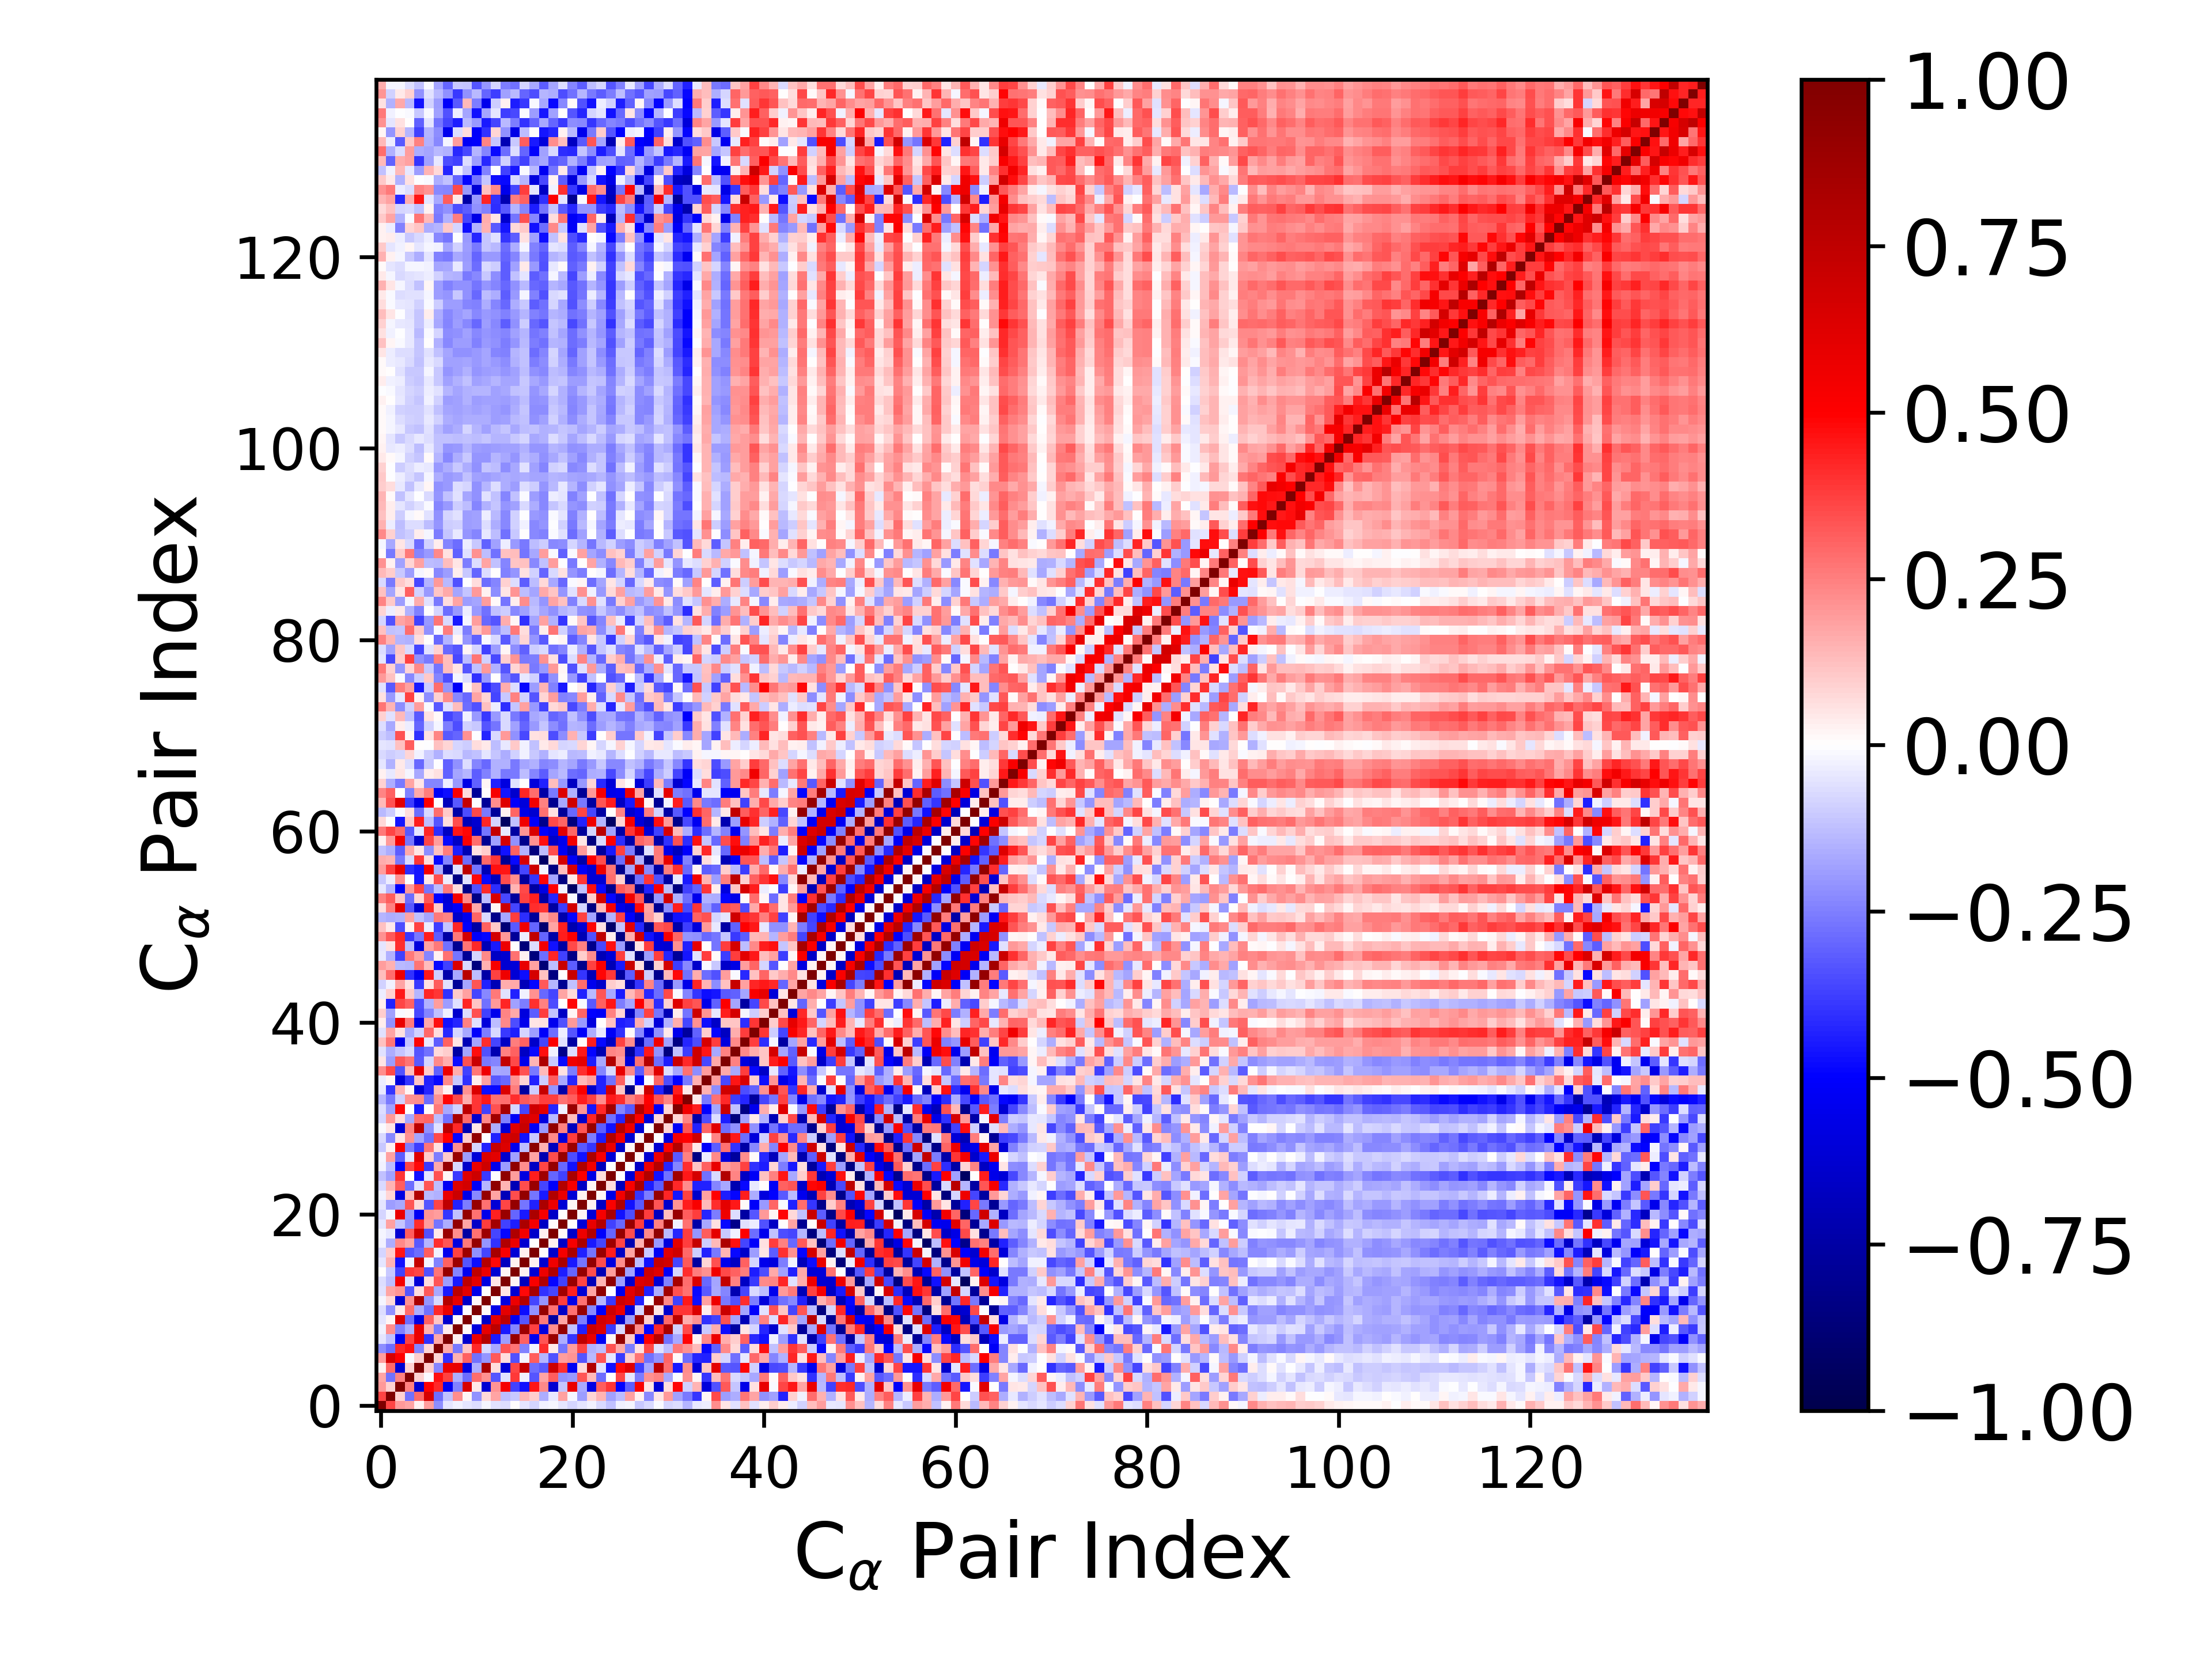

The table this chart was drawn from, first rows:
1.000000000000000000e+00, 3.601627477699064772e-01, 2.006149576569956072e-01, 1.730849815597221009e-01, 2.729442876892313949e-02, 1.940585172730988905e-01, -2.193897991357529609e-01, -5.167550276518632912e-02, -2.586779169020222979e-02, -5.324250116952006229e-02, -6.917874462268910896e-02, -2.274389863063912276e-02, -5.488452946417587269e-02, -6.801543367179727073e-02, 2.383772527800821859e-03, -5.176648862133385182e-02, -8.100715754297337090e-02, -3.102630058639135185e-02, -1.766607510909531248e-02, -5.432229095757333537e-02, -7.874665462302493646e-02, -4.976221620692555109e-02, -2.485038185275852823e-02, -7.205944271810953150e-02
3.601627477699064772e-01, 1.000000000000000000e+00, 9.362018359052229344e-02, -2.773859165404346516e-01, 2.953965489580843706e-01, 6.519200729779145442e-01, -2.881896019623226279e-01, -1.195898654802568378e-01, 2.197378866623015681e-01, 1.963437995673263103e-02, -2.177277731319491039e-01, 7.422097120061642295e-02, 1.794768065751110309e-01, -1.282211000604883966e-01, -1.078845898772117090e-01, 1.433314751262681763e-01, 9.972445501004623125e-02, -1.627007351842319760e-01, -4.420681664204176298e-02, 1.842952672267277325e-01, -1.858785906068578103e-02, -1.913042276327872881e-01, 8.437775460232795066e-02, 1.468947712212894663e-01
2.006149576569956072e-01, 9.362018359052229344e-02, 1.000000000000000000e+00, 2.494164864821605543e-01, -6.242519825578106696e-01, 4.979633961106301743e-01, 4.216411248329748895e-01, -5.317987558285397487e-01, -2.433711415865661976e-01, 6.473045298125685854e-01, 4.162281245869128843e-02, -6.206345449153218841e-01, 2.097523916025319790e-01, 5.342012860342408853e-01, -3.684763571588050568e-01, -4.664615271058756285e-01, 4.578906486691215472e-01, 2.304593500042722565e-01, -6.193613431740934150e-01, -1.121643995485877010e-01, 5.721756701265474643e-01, -1.640736773095532453e-01, -5.741913884446570027e-01, 3.165358620794734845e-01
1.730849815597221009e-01, -2.773859165404346516e-01, 2.494164864821605543e-01, 1.000000000000000000e+00, 8.643338667910006878e-02, -8.653291962519373687e-03, 4.658770692178733630e-01, 3.701816379747400187e-01, -1.565506227842425602e-01, -2.825554120009168835e-01, 2.846989129870065027e-01, 2.139653645589835174e-01, -3.291691730506629554e-01, -6.151956958101983952e-02, 3.900365120932827168e-01, -2.669602123544231875e-02, -3.312368560312812793e-01, 1.773451985842010858e-01, 3.160783412512772061e-01, -2.142589674822294177e-01, -2.022955002731784968e-01, 3.300610103991595823e-01, 1.403017590655882274e-01, -2.878517604144953945e-01
2.729442876892313949e-02, 2.953965489580843706e-01, -6.242519825578106696e-01, 8.643338667910006878e-02, 1.000000000000000000e+00, 1.009991588080065422e-01, -2.387784421138476332e-01, 5.686022418880644080e-01, 5.809059924709103484e-01, -5.846055437803693300e-01, -1.612088792375639956e-01, 8.345297571225139821e-01, 6.522891262024040071e-02, -6.064527244782031978e-01, 3.623029309415384258e-01, 7.238756371944368162e-01, -2.874670299746226454e-01, -3.230809890882121449e-01, 6.876010528089182561e-01, 4.077418167803410487e-01, -5.278632743587937659e-01, 7.641871447083882496e-02, 8.006888643068449385e-01, -5.684588979119251095e-02
1.940585172730988905e-01, 6.519200729779145442e-01, 4.979633961106301743e-01, -8.653291962519373687e-03, 1.009991588080065422e-01, 1.000000000000000000e+00, 8.229562628734941876e-02, -4.005941014719311410e-01, 1.547333025323573141e-01, 3.086409995477125690e-01, -2.773504189737467929e-01, -2.093186436409975038e-01, 3.243566486773821755e-01, 6.271590259424153491e-02, -3.378771222697053433e-01, -1.848471197960566137e-02, 3.152699849898387696e-01, -1.465197654882814948e-01, -3.371060854122058803e-01, 1.935939265607155291e-01, 2.048283257493748732e-01, -3.307627009027185871e-01, -1.392281915978511586e-01, 3.339691464225062467e-01
-2.193897991357529609e-01, -2.881896019623226279e-01, 4.216411248329748895e-01, 4.658770692178733630e-01, -2.387784421138476332e-01, 8.229562628734941876e-02, 1.000000000000000000e+00, 1.685124626398418202e-01, -2.618289291917812456e-01, 1.169431077828211596e-01, 4.197728463988114611e-01, -7.113099549368663566e-02, -1.651609535255370298e-01, 3.318827956890783026e-01, 2.717398806122301447e-01, -2.468328058877458653e-01, -3.049816920921706934e-02, 4.071471181089775238e-01, 4.388509288025308624e-02, -2.727908833715153580e-01, 1.903149645603216256e-01, 3.606192909590773543e-01, -1.503802698126805726e-01, -1.265541989371102849e-01
-5.167550276518632912e-02, -1.195898654802568378e-01, -5.317987558285397487e-01, 3.701816379747400187e-01, 5.686022418880644080e-01, -4.005941014719311410e-01, 1.685124626398418202e-01, 1.000000000000000000e+00, 3.596154789329281121e-02, -6.375891972516813944e-01, 5.753822926807332649e-01, 7.844327129106307694e-01, -4.488952822656414599e-01, -1.940015517747317453e-01, 8.991301972398384468e-01, 3.079696445121463677e-01, -5.444894960678152707e-01, 3.296464395036853290e-01, 8.868996623699635373e-01, -1.625707713798276721e-01, -3.971089260483483541e-01, 7.437144061727598565e-01, 5.787031818851079423e-01, -5.289107759545889076e-01
-2.586779169020222979e-02, 2.197378866623015681e-01, -2.433711415865661976e-01, -1.565506227842425602e-01, 5.809059924709103484e-01, 1.547333025323573141e-01, -2.618289291917812456e-01, 3.596154789329281121e-02, 1.000000000000000000e+00, 1.026842855077045834e-02, -5.908481923999528984e-01, 5.860919782940684497e-01, 7.629395243905904289e-01, -4.482330871767504221e-01, -2.372789390043523738e-01, 8.776636730543072584e-01, 3.699403019476186216e-01, -5.883502683872153805e-01, 2.246038135732252861e-01, 9.189031995028053013e-01, -1.175909353977794419e-01, -4.356190434501054365e-01, 6.993983986255646323e-01, 6.303405367642758161e-01
-5.324250116952006229e-02, 1.963437995673263103e-02, 6.473045298125685854e-01, -2.825554120009168835e-01, -5.846055437803693300e-01, 3.086409995477125690e-01, 1.169431077828211596e-01, -6.375891972516813944e-01, 1.026842855077045834e-02, 1.000000000000000000e+00, -2.987920606021497553e-03, -6.496816169437338306e-01, 6.040356349578933637e-01, 7.516191771295642754e-01, -5.373918252167340093e-01, -3.357991350035752776e-01, 8.816411995564192861e-01, 2.603988169570027322e-01, -7.559004461679810216e-01, 1.755587993485859810e-01, 9.082622647097515767e-01, -2.553915515980967332e-01, -5.667362833052792537e-01, 6.652644118187779343e-01
-6.917874462268910896e-02, -2.177277731319491039e-01, 4.162281245869128843e-02, 2.846989129870065027e-01, -1.612088792375639956e-01, -2.773504189737467929e-01, 4.197728463988114611e-01, 5.753822926807332649e-01, -5.908481923999528984e-01, -2.987920606021497553e-03, 1.000000000000000000e+00, 1.175408252797972321e-02, -5.585913030452646089e-01, 6.000327768905080461e-01, 7.442836353222390677e-01, -4.727915833235473708e-01, -2.139827244661390571e-01, 9.127394133021365930e-01, 2.789866865802358986e-01, -6.496845050729631588e-01, 2.778036482157046350e-01, 8.991650398903141550e-01, -2.275942837501927496e-01, -5.154358002304905151e-01
-2.274389863063912276e-02, 7.422097120061642295e-02, -6.206345449153218841e-01, 2.139653645589835174e-01, 8.345297571225139821e-01, -2.093186436409975038e-01, -7.113099549368663566e-02, 7.844327129106307694e-01, 5.860919782940684497e-01, -6.496816169437338306e-01, 1.175408252797972321e-02, 1.000000000000000000e+00, -3.473833112331539859e-04, -5.831794741358741208e-01, 5.643361307022143336e-01, 7.862382393983126105e-01, -3.621253905856049449e-01, -2.066105067771001058e-01, 8.803524764661324609e-01, 3.812595534573404166e-01, -5.596875360869519866e-01, 2.755295898238830921e-01, 9.129569523891525318e-01, -1.425112952519922982e-01
-5.488452946417587269e-02, 1.794768065751110309e-01, 2.097523916025319790e-01, -3.291691730506629554e-01, 6.522891262024040071e-02, 3.243566486773821755e-01, -1.651609535255370298e-01, -4.488952822656414599e-01, 7.629395243905904289e-01, 6.040356349578933637e-01, -5.585913030452646089e-01, -3.473833112331539859e-04, 1.000000000000000000e+00, 5.153477356541575488e-02, -6.242891106421651903e-01, 4.810241343438914075e-01, 8.390014889174873813e-01, -4.014601889208121999e-01, -3.597426830803929221e-01, 8.554163867558595147e-01, 4.337539823682466933e-01, -6.111750091863697998e-01, 1.730319487421147773e-01, 9.351202981031829786e-01
-6.801543367179727073e-02, -1.282211000604883966e-01, 5.342012860342408853e-01, -6.151956958101983952e-02, -6.064527244782031978e-01, 6.271590259424153491e-02, 3.318827956890783026e-01, -1.940015517747317453e-01, -4.482330871767504221e-01, 7.516191771295642754e-01, 6.000327768905080461e-01, -5.831794741358741208e-01, 5.153477356541575488e-02, 1.000000000000000000e+00, 1.730387166283680125e-02, -6.744382893988837280e-01, 5.199429766270938780e-01, 8.027246652580529718e-01, -4.865207388219783824e-01, -3.703097462426585551e-01, 8.914403127562036122e-01, 3.599344803652234082e-01, -6.909397450356172810e-01, 1.415925875227692365e-01
2.383772527800821859e-03, -1.078845898772117090e-01, -3.684763571588050568e-01, 3.900365120932827168e-01, 3.623029309415384258e-01, -3.378771222697053433e-01, 2.717398806122301447e-01, 8.991301972398384468e-01, -2.372789390043523738e-01, -5.373918252167340093e-01, 7.442836353222390677e-01, 5.643361307022143336e-01, -6.242891106421651903e-01, 1.730387166283680125e-02, 1.000000000000000000e+00, 2.432372604711063174e-02, -6.130777654415370259e-01, 5.701057722904933067e-01, 8.099124936961153987e-01, -4.447974436344201976e-01, -2.968896885939597552e-01, 9.120553000217139772e-01, 3.480077074407934012e-01, -6.979035516478191425e-01
-5.176648862133385182e-02, 1.433314751262681763e-01, -4.664615271058756285e-01, -2.669602123544231875e-02, 7.238756371944368162e-01, -1.848471197960566137e-02, -2.468328058877458653e-01, 3.079696445121463677e-01, 8.776636730543072584e-01, -3.357991350035752776e-01, -4.727915833235473708e-01, 7.862382393983126105e-01, 4.810241343438914075e-01, -6.744382893988837280e-01, 2.432372604711063174e-02, 1.000000000000000000e+00, 2.475268898743027829e-02, -6.287740893932776132e-01, 5.472344580456678376e-01, 8.235652300602596121e-01, -4.458929419736209487e-01, -2.705881549168981937e-01, 9.181384183099665641e-01, 3.437884124995472801e-01
-8.100715754297337090e-02, 9.972445501004623125e-02, 4.578906486691215472e-01, -3.312368560312812793e-01, -2.874670299746226454e-01, 3.152699849898387696e-01, -3.049816920921706934e-02, -5.444894960678152707e-01, 3.699403019476186216e-01, 8.816411995564192861e-01, -2.139827244661390571e-01, -3.621253905856049449e-01, 8.390014889174873813e-01, 5.199429766270938780e-01, -6.130777654415370259e-01, 2.475268898743027829e-02, 1.000000000000000000e+00, 5.512894790675957821e-03, -6.453767197599784566e-01, 5.383934659453428750e-01, 8.231997530630082993e-01, -4.303696987520546635e-01, -2.673485287233431373e-01, 8.948037300714878350e-01
-3.102630058639135185e-02, -1.627007351842319760e-01, 2.304593500042722565e-01, 1.773451985842010858e-01, -3.230809890882121449e-01, -1.465197654882814948e-01, 4.071471181089775238e-01, 3.296464395036853290e-01, -5.883502683872153805e-01, 2.603988169570027322e-01, 9.127394133021365930e-01, -2.066105067771001058e-01, -4.014601889208121999e-01, 8.027246652580529718e-01, 5.701057722904933067e-01, -6.287740893932776132e-01, 5.512894790675957821e-03, 1.000000000000000000e+00, 2.734730362244658375e-02, -6.590966011639982636e-01, 5.300111150364148482e-01, 8.206865793329781722e-01, -4.458446580073004983e-01, -3.615425782091892803e-01
-1.766607510909531248e-02, -4.420681664204176298e-02, -6.193613431740934150e-01, 3.160783412512772061e-01, 6.876010528089182561e-01, -3.371060854122058803e-01, 4.388509288025308624e-02, 8.868996623699635373e-01, 2.246038135732252861e-01, -7.559004461679810216e-01, 2.789866865802358986e-01, 8.803524764661324609e-01, -3.597426830803929221e-01, -4.865207388219783824e-01, 8.099124936961153987e-01, 5.472344580456678376e-01, -6.453767197599784566e-01, 2.734730362244658375e-02, 1.000000000000000000e+00, 1.521238197104204590e-02, -6.542546442489809433e-01, 5.631799083723030286e-01, 7.973132152551732910e-01, -5.064081973633968170e-01
-5.432229095757333537e-02, 1.842952672267277325e-01, -1.121643995485877010e-01, -2.142589674822294177e-01, 4.077418167803410487e-01, 1.935939265607155291e-01, -2.727908833715153580e-01, -1.625707713798276721e-01, 9.189031995028053013e-01, 1.755587993485859810e-01, -6.496845050729631588e-01, 3.812595534573404166e-01, 8.554163867558595147e-01, -3.703097462426585551e-01, -4.447974436344201976e-01, 8.235652300602596121e-01, 5.383934659453428750e-01, -6.590966011639982636e-01, 1.521238197104204590e-02, 1.000000000000000000e+00, 5.041183283586829662e-03, -6.131951631892450516e-01, 5.825356833103795262e-01, 7.943371984682826570e-01
-7.874665462302493646e-02, -1.858785906068578103e-02, 5.721756701265474643e-01, -2.022955002731784968e-01, -5.278632743587937659e-01, 2.048283257493748732e-01, 1.903149645603216256e-01, -3.971089260483483541e-01, -1.175909353977794419e-01, 9.082622647097515767e-01, 2.778036482157046350e-01, -5.596875360869519866e-01, 4.337539823682466933e-01, 8.914403127562036122e-01, -2.968896885939597552e-01, -4.458929419736209487e-01, 8.231997530630082993e-01, 5.300111150364148482e-01, -6.542546442489809433e-01, 5.041183283586829662e-03, 1.000000000000000000e+00, 1.692668357312053853e-02, -6.105758211709471084e-01, 5.310686346863199292e-01
-4.976221620692555109e-02, -1.913042276327872881e-01, -1.640736773095532453e-01, 3.300610103991595823e-01, 7.641871447083882496e-02, -3.307627009027185871e-01, 3.606192909590773543e-01, 7.437144061727598565e-01, -4.356190434501054365e-01, -2.553915515980967332e-01, 8.991650398903141550e-01, 2.755295898238830921e-01, -6.111750091863697998e-01, 3.599344803652234082e-01, 9.120553000217139772e-01, -2.705881549168981937e-01, -4.303696987520546635e-01, 8.206865793329781722e-01, 5.631799083723030286e-01, -6.131951631892450516e-01, 1.692668357312053853e-02, 1.000000000000000000e+00, 3.108010453355918370e-02, -6.614188186123215463e-01
-2.485038185275852823e-02, 8.437775460232795066e-02, -5.741913884446570027e-01, 1.403017590655882274e-01, 8.006888643068449385e-01, -1.392281915978511586e-01, -1.503802698126805726e-01, 5.787031818851079423e-01, 6.993983986255646323e-01, -5.667362833052792537e-01, -2.275942837501927496e-01, 9.129569523891525318e-01, 1.730319487421147773e-01, -6.909397450356172810e-01, 3.480077074407934012e-01, 9.181384183099665641e-01, -2.673485287233431373e-01, -4.458446580073004983e-01, 7.973132152551732910e-01, 5.825356833103795262e-01, -6.105758211709471084e-01, 3.108010453355918370e-02, 1.000000000000000000e+00, 2.263566093698899176e-02
-7.205944271810953150e-02, 1.468947712212894663e-01, 3.165358620794734845e-01, -2.878517604144953945e-01, -5.684588979119251095e-02, 3.339691464225062467e-01, -1.265541989371102849e-01, -5.289107759545889076e-01, 6.303405367642758161e-01, 6.652644118187779343e-01, -5.154358002304905151e-01, -1.425112952519922982e-01, 9.351202981031829786e-01, 1.415925875227692365e-01, -6.979035516478191425e-01, 3.437884124995472801e-01, 8.948037300714878350e-01, -3.615425782091892803e-01, -5.064081973633968170e-01, 7.943371984682826570e-01, 5.310686346863199292e-01, -6.614188186123215463e-01, 2.263566093698899176e-02, 1.000000000000000000e+00
-1.184402612580349734e-01, -1.818971697431604473e-01, 3.943429085435951609e-01, 5.290315189773757767e-03, -4.679000948960684303e-01, -5.266395158108475028e-02, 3.420427208599485236e-01, 1.580378940333865626e-02, -3.877409164744518577e-01, 6.207173574320922205e-01, 6.935767038313946919e-01, -3.865027563253117249e-01, -1.005195097242785399e-03, 9.372919291208599013e-01, 1.913986475386803277e-01, -5.806777084940127898e-01, 4.379058375293026217e-01, 8.676229626498639380e-01, -3.022406526480293509e-01, -3.732716457770475782e-01, 8.352545184662573119e-01, 5.144667603091470642e-01, -5.671422933987696480e-01, 6.698363093227879816e-02
-2.682165059716380348e-02, -1.306096770326267142e-01, -4.992414507582317307e-01, 3.646526512387561203e-01, 4.823762129116674346e-01, -3.832789460712166529e-01, 1.713541396230733316e-01, 9.112716760188696030e-01, -7.470460476071542899e-02, -6.482867994432573999e-01, 5.724750259221944582e-01, 6.926234600252259010e-01, -5.486585619634307687e-01, -1.898234766663430828e-01, 9.365424632727138432e-01, 2.240737580485598068e-01, -6.599429999339037067e-01, 3.640161205994391080e-01, 9.097584513201868450e-01, -2.911854740409938747e-01, -4.663695832623231952e-01, 8.094136234426587695e-01, 5.415369095419809709e-01, -6.838388358977356418e-01
-2.182793080262528107e-02, 1.822612820187028415e-01, -3.161401187276078328e-01, -5.358391876109692975e-02, 6.227983656495579279e-01, 9.474697756801470083e-02, -2.529530664953899000e-01, 1.024366441894429963e-01, 8.949207633912056314e-01, -1.945606105472500458e-01, -6.057048902824254677e-01, 6.333097728305042695e-01, 6.024237117892500271e-01, -6.345456806858075227e-01, -1.851217315250286710e-01, 9.423037879869281541e-01, 1.720930299716720291e-01, -7.166065015637104185e-01, 3.443913126557844318e-01, 8.991371732387891669e-01, -3.507839422952801489e-01, -4.616732739193762369e-01, 8.231449384353636267e-01, 5.191888803570954281e-01
-1.045714826103455869e-01, 2.610569324078045039e-02, 5.160712458754003196e-01, -2.552253909654321751e-01, -3.780823202673981309e-01, 2.674875726040269464e-01, 6.097032082635078093e-02, -5.206665963495619165e-01, 2.223476065867961149e-01, 8.948495970534967592e-01, -8.429043749922433826e-02, -4.372272310020411390e-01, 7.224294114860062566e-01, 6.292511223623091787e-01, -5.440997046901150380e-01, -1.296351325736107285e-01, 9.529320160594872968e-01, 1.514596174533734407e-01, -6.767479922481052235e-01, 3.809165804986844872e-01, 8.865481573237828927e-01, -3.230860783277796355e-01, -3.954577124284432976e-01, 8.299399235748798898e-01
-7.109334253666779735e-02, -2.318840205711884817e-01, 4.808745763284987679e-02, 2.156486071755902012e-01, -1.725298263316164260e-01, -2.767684464318608262e-01, 3.583374309551412562e-01, 4.982099483615880509e-01, -4.880115921105755983e-01, 1.007041766520862108e-01, 9.147682686325266932e-01, -6.336367214018890151e-03, -4.304058799715297368e-01, 6.626006362990226606e-01, 6.917785308774795361e-01, -4.647027712120459508e-01, -1.050656312636968626e-01, 9.423782374605110812e-01, 2.311935688975022829e-01, -6.010435131979133816e-01, 3.806412945541645665e-01, 8.956769152642405363e-01, -2.525133555812679731e-01, -4.421802853490142127e-01
-1.117098891310957902e-02, 5.098829373807881038e-02, -6.153497091562871724e-01, 2.366935262840873799e-01, 7.628896259539227342e-01, -2.186696314012853137e-01, -5.864511402117050798e-02, 7.601940572211480784e-01, 4.179385601314721255e-01, -7.125404683581562093e-01, 5.028451530524786356e-02, 9.039005936906276961e-01, -1.585618821737691253e-01, -6.096943674833096294e-01, 6.193053198497910916e-01, 7.122976740722468669e-01, -5.207503461645573983e-01, -1.970650216283676981e-01, 9.284749655405503121e-01, 2.473689204560258759e-01, -6.781880729943786656e-01, 3.329883515400189897e-01, 9.020335620966685175e-01, -3.175898965106607741e-01
-7.951489966371329265e-02, 2.004984180723015375e-01, 6.805487689158831732e-02, -1.677967279448521198e-01, 2.852458071945337958e-01, 3.034752172677646076e-01, -1.326480121171764448e-01, -2.765184528117843321e-01, 8.340377344588395525e-01, 2.916898119723768112e-01, -6.333948376190511320e-01, 2.338400567178730849e-01, 8.650311689746342791e-01, -2.492389622046873587e-01, -5.219740762813945834e-01, 6.777580346177628501e-01, 6.148065913514967340e-01, -5.919893689731839936e-01, -1.382117964802023757e-01, 9.254447254057496242e-01, 1.309101298621243026e-01, -6.408799746663460528e-01, 4.226541801646849228e-01, 8.577731634782871373e-01
-6.278701038273894197e-02, -1.814673254076102360e-01, 4.908755939424974679e-01, -2.516821552137034693e-03, -4.478057974602911440e-01, 1.530137198831831892e-02, 2.582099249313286049e-01, -1.707885781571805428e-01, -9.277397776749261860e-02, 7.625767624696644376e-01, 3.978020763187817832e-01, -3.693198785785911653e-01, 3.362428880991645830e-01, 8.404322811530684501e-01, -7.844153147803172021e-02, -3.632582374295100225e-01, 6.856239592432245011e-01, 6.064374670802479272e-01, -4.265252302082258584e-01, -2.665504202709709572e-02, 8.908061625225958124e-01, 2.047399578965637401e-01, -4.598896172360982804e-01, 4.170440226760241398e-01
-1.448504370065374636e-01, -2.642716563234270843e-01, -9.139750577421751343e-02, 2.129058178384416189e-01, 2.226906914273488747e-01, -2.853495007843565023e-01, 2.168641205497315316e-01, 4.879298709775529708e-01, 3.527760556792098878e-01, 1.597598407591402092e-01, 3.915497452001124312e-01, 4.520167160016306807e-01, 2.759943773032968450e-01, 2.852828713952905160e-01, 4.126231119360731503e-01, 3.267268265166243801e-01, 2.907855095981503046e-01, 3.809303150226547308e-01, 3.767333260794142324e-01, 2.796501281860140908e-01, 3.149623834777648401e-01, 4.422984019016895085e-01, 3.701830782614345394e-01, 2.265527041594787849e-01
-3.951867775206812511e-02, -3.928514128533410199e-01, 1.483499387685114079e-01, 2.193961195820361837e-02, -6.026167012771428411e-01, -4.279480446341507038e-01, 1.395329540871438900e-01, 2.822119139896361872e-02, -7.267304461671671989e-01, 2.178102105530676791e-01, 6.389679069890860097e-01, -4.730063590771531046e-01, -4.836982662636833963e-01, 6.373847935224629113e-01, 2.556994014448140118e-01, -7.580816575020653536e-01, -9.422425472501883004e-02, 7.226752716703753743e-01, -2.061036684513486150e-01, -7.374845639495977156e-01, 3.754113917292580815e-01, 5.199316338158092021e-01, -6.446958791407034761e-01, -4.298107095991753890e-01
-3.141428889132196617e-02, 2.124691894427171990e-02, -5.945037340166540174e-01, -3.946357334408348017e-01, 1.120043341597646985e-01, -4.318790516152270498e-01, -4.802345457181119714e-01, 2.330834267767562529e-01, -1.029717004731388053e-01, -4.001842860649145184e-01, 3.446410815876096989e-02, 1.801084274231818660e-01, -3.229321620633053835e-01, -2.899740117205856782e-01, 2.133219205984792366e-01, 8.559082634242534682e-02, -4.339288418681454540e-01, -1.009814384881419919e-01, 3.198418385660795060e-01, -1.657691646935299523e-01, -4.235551916358502589e-01, 1.337037233416776272e-01, 1.799419326220721427e-01, -4.352044848903113827e-01
2.199410629233330139e-01, 3.528137375101437212e-01, -3.419887604632717015e-01, 1.313712734406431160e-01, 5.999025423570121252e-01, 9.554691576388187058e-02, -3.066591517091931673e-01, 5.691324474276733270e-01, 1.596818979838862951e-01, -3.697708767682197917e-01, 2.689848852892193776e-01, 5.579517693746145479e-01, -1.660722892690167096e-01, -1.784456462759419770e-01, 5.528241743402648734e-01, 3.390916987197485355e-01, -2.621146813744889004e-01, 1.374139946343656549e-01, 6.006223674836983495e-01, 5.656893944756782866e-02, -2.538564063281759098e-01, 4.083412992812914810e-01, 4.981768716198088920e-01, -2.391945166523523625e-01
5.163982213942062971e-02, -1.900314645250646417e-01, 3.211243923970821257e-01, 2.700271589627997737e-01, -3.221080083210106637e-01, -8.512993303287419433e-02, 2.298576898614246300e-01, 1.596214757597370915e-01, -4.693285690730836235e-01, 3.405568211430738956e-01, 7.060185492695690845e-01, -2.629118541006238430e-01, -2.417334943301019945e-01, 7.317269702602499093e-01, 3.588633144867642844e-01, -5.475512965251025932e-01, 1.451302867210416681e-01, 8.151698668157698613e-01, -1.052908892316969242e-01, -4.826605134616003268e-01, 5.592841153214737071e-01, 5.961978721190822617e-01, -4.437762818530573972e-01, -1.664587730168945456e-01
-5.717474615456716314e-02, -1.633143123958836485e-01, -1.171044892513619373e-01, -7.202695383127945272e-02, -3.353359590058273554e-01, -2.784430502777610617e-01, 7.373331862056441144e-02, 1.003523260768088843e-01, -7.572931973294066976e-01, -1.795990184314800731e-01, 4.692092518700510806e-01, -3.377399562469644012e-01, -7.147415362609840228e-01, 2.443073831887689340e-01, 3.086779401171652615e-01, -6.639294691318363695e-01, -4.811190305556750091e-01, 4.625408209972969309e-01, -2.378763663999585928e-02, -8.222822379002886484e-01, -6.962953876757024818e-02, 4.462238218535209966e-01, -4.892593886219289145e-01, -7.158781145114467837e-01
1.181926076316178464e-01, 2.709196285149065297e-01, -5.595528581452060557e-01, -1.162496508766047015e-01, 4.848522294331145677e-01, -4.685356913199237999e-02, -3.160727869526798184e-01, 3.124672205160405891e-01, 5.111863917083346587e-02, -6.994923997226417667e-01, -1.722673339881499455e-01, 4.116783835551508508e-01, -3.665558916790299104e-01, -6.567868478290864731e-01, 2.563571709795932074e-01, 3.060300767632341823e-01, -6.468638329305496093e-01, -3.658412598383326553e-01, 5.015382373711936292e-01, -5.473780932652416026e-02, -7.561516092255702315e-01, 1.353079673028408092e-02, 4.418707352589318904e-01, -4.773029643741180661e-01
-5.676725551601508740e-02, 1.736306765151655329e-01, 6.042528054397408588e-02, -1.681227823500373031e-01, -8.987692890415883984e-02, 2.905431075147562603e-01, 6.343244908605726040e-02, -4.169892991746766975e-01, -8.554477912679456231e-02, -1.706166901909783040e-01, -5.015154831964012683e-01, -2.573184780969650087e-01, -7.259183838638046116e-02, -3.885303487601233785e-01, -4.388975711060699725e-01, -8.162974088344975010e-02, -1.952301168346548821e-01, -5.090919130201895237e-01, -2.848949076372553346e-01, -3.690737591530691974e-02, -3.358474871734235534e-01, -5.136623264351423135e-01, -1.584510130214025481e-01, -4.517416628658627031e-02
3.491907025900624351e-02, -2.135517726910493852e-01, 5.797286461648221145e-01, 2.609379193879883263e-01, -5.690357209040488584e-01, 1.672676211973738447e-01, 4.634041699410632043e-01, -4.682658222528471859e-01, -4.270941051881892436e-01, 2.443549108250032964e-01, -6.071446614800986991e-02, -5.953493044301442216e-01, -1.292122850908130616e-01, 2.342312156694704717e-01, -3.438034986509461710e-01, -5.531859828586932482e-01, 5.362053810017517602e-02, 5.668175970777013933e-02, -5.423213848829597783e-01, -3.395001690153020557e-01, 1.965378542247842031e-01, -2.020097866233649675e-01, -5.908024368979150065e-01, 4.182007365131550601e-03
9.475664368117683867e-02, -1.800491267065905399e-01, -1.512648358287139137e-02, 1.258979709580583528e-02, -3.529759348165972255e-01, -2.417439828698002835e-01, -1.201530474721982794e-01, -2.765545754852660049e-02, -6.391404771295208231e-01, -6.336509978112603303e-02, 3.409824407968203297e-01, -3.709428577486191814e-01, -5.520386336484305323e-01, 2.388263054753914094e-01, 1.702191226837750093e-01, -5.904441025747797500e-01, -3.173663766311883849e-01, 3.785403939649625848e-01, -1.233521608079327231e-01, -6.613002757248244157e-01, 1.893991676993293446e-02, 2.986676720021059772e-01, -4.937104548925944081e-01, -5.231527329166182350e-01
3.513609744305307842e-02, -4.328148956508701128e-01, 3.598375418276151816e-01, 3.049600696083117901e-01, -3.496617533565465341e-01, -1.543234313276551639e-01, 1.907554708894878270e-01, -1.914013651745807010e-01, -6.053911544425503999e-02, 4.265881621368903254e-01, 1.138619472349977901e-01, -2.776895727678937442e-01, 1.991620895714822370e-01, 4.243772402141500200e-01, -1.802354190827109570e-01, -2.514807970112579172e-01, 4.017084266321118147e-01, 2.485763132220748517e-01, -3.507012228789598285e-01, 7.673684613730087428e-04, 4.883316461772261308e-01, -1.214535948599335807e-02, -3.214498005563612426e-01, 3.068014270970977897e-01
-3.677505087995387723e-02, 8.947781843562480075e-02, 4.470149989823639647e-01, 1.059860447345497003e-01, -1.469217109845817049e-01, 4.222247787985862755e-01, 3.934101930351607823e-01, -4.012978341317733344e-01, 1.029206395942490471e-01, 1.866577252065896031e-01, -3.638816562032500812e-01, -2.283834363725819605e-01, 2.604597421772779087e-01, -5.803688160222571224e-02, -4.346423529161329569e-01, -3.010648083646392040e-02, 2.155929000772741355e-01, -2.891896800165227321e-01, -3.660874813256467242e-01, 1.781982643604499983e-01, 7.743733007378221511e-02, -4.300931327618749411e-01, -1.383231545136708318e-01, 3.342475047986048775e-01
-8.716901886481258355e-02, -3.073377625986551537e-02, 1.780845354339266606e-01, 5.806079305984348377e-02, -3.855782640611407075e-01, 5.568201251072618652e-02, 3.136432566695895319e-01, -5.635575305593478607e-02, -7.841580727598669309e-01, -1.784927651928263637e-01, 3.320054413084411182e-01, -4.317303024778028631e-01, -7.022190515815346368e-01, 1.637088187477457046e-01, 1.709306065264655228e-01, -6.913740833141412967e-01, -4.878074636298948552e-01, 3.261850737868302597e-01, -1.408412733117385685e-01, -8.043493770442172730e-01, -1.193258371161968201e-01, 2.868543061749704859e-01, -5.393270525429562090e-01, -6.475092780440799833e-01
1.298278816531291124e-01, 2.855860396430059955e-01, 5.773138301998113064e-01, -4.022584124902766067e-01, -5.328026621649097905e-01, 4.476601054497623133e-01, -9.711476009964505052e-02, -7.319429276136345530e-01, -1.704494404452843170e-01, 7.664776560155485141e-01, -1.313103306996788733e-01, -7.473209321242786363e-01, 3.734102257967396588e-01, 5.621699570648625022e-01, -6.142823133664043755e-01, -4.762262515428063447e-01, 6.599863991389988138e-01, 1.229537278805424294e-01, -8.446632281736066172e-01, 2.340098723584376861e-04, 7.078769220361409431e-01, -3.934066678272956641e-01, -7.026078064736746009e-01, 4.870341768385235692e-01
1.900723588027438404e-01, 1.560577608176357545e-01, -1.376733777738315401e-01, -1.458774331003626912e-01, 2.705907752461756965e-01, 1.292912461916767286e-01, -4.782618065867250134e-01, -3.722825926948417630e-01, 6.259026180223701274e-01, -7.496228333216230222e-02, -8.564259576338610902e-01, 1.506046106460110223e-01, 5.256965668279495185e-01, -6.248481036887418849e-01, -6.021487243450392990e-01, 5.801526741903887396e-01, 1.872830483659346512e-01, -8.752993293525566099e-01, -1.272352919613105315e-01, 7.076964808311332344e-01, -3.156979988846873586e-01, -8.137549287703985668e-01, 3.707058460825412571e-01, 5.079807622660797994e-01
-4.235924189417632213e-02, -1.559840229739992701e-01, -3.716607835461118725e-01, 2.591114673999352913e-01, 1.860850357827321666e-01, -2.385987282147194743e-01, 2.771265708099831734e-02, 2.784016485285707998e-01, -2.695766939884573499e-01, -7.958735129779874740e-01, -7.928722495288184624e-02, 2.298739336297019598e-01, -6.597442651020312132e-01, -6.303776808638330564e-01, 2.746649482016438326e-01, 2.530134211347432813e-02, -8.598978153575812522e-01, -2.878445003120470580e-01, 4.233472398704458128e-01, -3.672157414443333323e-01, -8.333472385199784949e-01, 9.581400747052903899e-02, 2.198135513977574618e-01, -6.999720095687528287e-01
-4.958725861726551165e-02, 6.165905194164517794e-02, 4.095660930877689787e-01, -1.314207765785622428e-01, -6.002903954872083059e-01, 1.832216931051431907e-01, 2.605928704785047678e-01, -2.775141194970492942e-01, -7.989189235712739201e-01, 2.713107795483346019e-01, 4.187772284686964719e-01, -6.967425593995314470e-01, -4.526785417090589125e-01, 5.696304202176256659e-01, -1.490034476734855909e-03, -8.688964008744852752e-01, -6.522460757583482815e-02, 5.419271283403461759e-01, -4.635942034438589876e-01, -7.541984532652628026e-01, 3.564352390728995901e-01, 2.479117875267824733e-01, -8.148340509046194668e-01, -3.563672831400463425e-01
2.139683573576107445e-01, 3.266773813089955958e-01, 4.211343738259336611e-01, -3.901550586760569872e-01, -2.591585867274491806e-01, 4.430629474618764663e-01, -3.173156494853818232e-01, -7.544537033833775830e-01, 2.631174926003448378e-01, 6.603309751963616359e-01, -5.128460671885211042e-01, -4.846779615025098575e-01, 6.692134487739491711e-01, 2.015656521816373559e-01, -7.883603459199747254e-01, -3.567742149410056685e-02, 7.353233904541428556e-01, -3.014378669402530964e-01, -7.368693388311959858e-01, 4.433667639836347263e-01, 5.044660004576805301e-01, -7.094086208050627285e-01, -3.372730104658956396e-01, 7.471029529331534302e-01
1.235060157111478735e-01, 4.055727253813206507e-02, -3.453609790065313434e-01, 2.797368155319449393e-02, 3.730612569737106199e-01, -3.643653129455860090e-02, -3.813846122634287350e-01, -1.148798662653429670e-01, 4.263220891243514332e-01, -5.071047194925923929e-01, -7.521338541390238941e-01, 3.097170614986437531e-01, 1.068453306560046417e-01, -8.799933231121782606e-01, -3.247112405742157426e-01, 5.555352999259013380e-01, -3.027035618351918145e-01, -8.918068951780678821e-01, 1.725059844387261954e-01, 4.355159903459755455e-01, -7.251387634166110985e-01, -6.110825879353707357e-01, 4.909422880075558493e-01, 6.208233963620932855e-02
-1.441657747608775519e-01, -1.628164392170602659e-01, -1.530397886664321416e-01, 1.739402481929651356e-01, -1.226220570909489216e-01, -1.754540137910312048e-01, 2.599777975641743288e-01, 2.395146284487675581e-01, -6.446742859693932459e-01, -5.433561823901199572e-01, 3.006958267302649035e-01, -7.609029241673044563e-02, -8.239153309923581414e-01, -1.662359741028309745e-01, 3.818603312803376393e-01, -4.070487673546882013e-01, -7.735499640563647805e-01, 1.670940900864879008e-01, 2.332285025968003633e-01, -7.289248658191667118e-01, -4.848193304543296778e-01, 3.744858565779821680e-01, -1.794314183631460780e-01, -8.206527290089260518e-01
6.539104235048626146e-02, 2.467140087728176001e-01, 6.026614935868519485e-01, -3.261005987781077087e-01, -6.395518871364551661e-01, 4.176373046577740999e-01, 1.080590912154449079e-01, -5.879446411393388638e-01, -5.178667040400330990e-01, 6.535039639895268149e-01, 1.712423587578921214e-01, -8.256374288046360865e-01, 1.742424325987309078e-02, 6.896456263961883160e-01, -3.625764991253020431e-01, -7.480765303842378255e-01, 4.100125764783776883e-01, 3.977357802474580928e-01, -7.608780250862544614e-01, -3.821940829182829402e-01, 6.659458676005315381e-01, -8.578705360826452408e-02, -8.508939382893290215e-01, 1.367757679695466577e-01
2.471708662538269485e-01, 3.135998640877950550e-01, 1.097411109169326160e-01, -2.819063626612829943e-01, 8.321948582791968696e-02, 3.334780985938584075e-01, -4.922771868617428770e-01, -6.114951853115431213e-01, 5.347707209144614282e-01, 2.285480776700114514e-01, -8.375054098287038062e-01, -1.251464283041746617e-01, 6.445353041090039481e-01, -3.589486149452130181e-01, -7.725461324737341595e-01, 3.710694168959123851e-01, 4.361407842042041016e-01, -7.490373587697314317e-01, -4.234900346474646526e-01, 6.705758118756869335e-01, -1.112706274118931658e-02, -8.862442317434938710e-01, 9.842564405541087691e-02, 6.681578277844513192e-01
-4.358837853732772105e-02, -1.471936161287595579e-01, -5.101201113904531015e-01, 2.006983170107058956e-01, 3.671771086270789186e-01, -2.660577100807553497e-01, -1.290204298311126707e-01, 2.620386571796861075e-01, 6.258173581936671281e-02, -8.321438031890684428e-01, -3.397764000204561707e-01, 4.177025174897177062e-01, -4.100204898088773975e-01, -8.534772999857516140e-01, 1.438873728554813103e-01, 3.526828011210274560e-01, -7.598614147297664267e-01, -5.712096066788671100e-01, 4.922246416412469627e-01, -2.784607243271127602e-02, -9.323770043530018592e-01, -1.197111897405298275e-01, 4.744676143510599409e-01, -4.779462658498543348e-01
-1.081998310752597253e-01, -3.849829337996190509e-02, 2.110989602355768102e-01, -6.949202447536964979e-04, -4.567382644789048096e-01, 4.750224320008500367e-02, 3.494891107979101186e-01, -3.431165285758289163e-02, -8.393095008563515869e-01, -5.531920781125451020e-02, 4.768917257596265724e-01, -4.832457455191818685e-01, -6.865255275094178655e-01, 3.445614722828023724e-01, 2.229263411554834318e-01, -7.689608718168575718e-01, -3.912013378623991344e-01, 4.918151298912231684e-01, -1.719141105389827007e-01, -8.480611935170979665e-01, 4.068950832265531142e-02, 3.942130537569576987e-01, -6.119641248327432059e-01, -6.218239967169139071e-01
1.922004412917431571e-01, 3.693197752486299112e-01, 5.852309455933177862e-01, -4.064776590906681308e-01, -4.585108417162941929e-01, 5.267644885777118535e-01, -1.611392141495080754e-01, -7.848648943753947504e-01, -5.654087443229302568e-02, 7.531151077669084870e-01, -2.698251554689798382e-01, -7.075722324064100954e-01, 4.673326278863368377e-01, 4.565157412154198791e-01, -6.969678576871668474e-01, -3.669992396149756031e-01, 6.913861640012077814e-01, -1.651220503397906464e-02, -8.474317519803770127e-01, 1.290071956725425961e-01, 6.521731312599038377e-01, -5.145787910024441913e-01, -6.114790042048472429e-01, 5.750680152762515096e-01
1.635918976397437441e-01, 1.443569347719580731e-01, -2.650852719473553720e-01, -7.387184847096843476e-02, 3.911749477424031340e-01, 6.413494841966416171e-02, -4.827380637140428754e-01, -2.359237492427535554e-01, 6.237935264815344105e-01, -2.882021835883915029e-01, -8.566735788453800904e-01, 2.914341155971665875e-01, 3.921402214903416672e-01, -7.909882756329771336e-01, -4.766021121931626747e-01, 6.538399823267310174e-01, -1.795596197285016099e-02, -9.275912138056542355e-01, 4.892155098536390273e-02, 6.609663680756171500e-01, -5.213540242391825341e-01, -7.412284337710877136e-01, 4.992563124932197782e-01, 3.499843715536298250e-01
-1.180292084462647439e-01, -1.578946293024016678e-01, -3.173520985913288461e-01, 1.706322595508511786e-01, 5.002655738285850112e-02, -2.190810868579258219e-01, 1.207421383749751609e-01, 2.539001998526391746e-01, -4.400932655004302640e-01, -7.160457539851144970e-01, 6.225144689846148771e-02, 9.566744789914362335e-02, -7.493150659025246130e-01, -4.661576601759734317e-01, 3.090468089165724908e-01, -1.531452844282958636e-01, -8.522256543039611332e-01, -1.254705035367815469e-01, 3.471361242980651185e-01, -5.284382592045044902e-01, -7.208973890558948439e-01, 1.971179997690608865e-01, 5.121604375876567805e-02, -7.716168002794143721e-01
2.387854682117996133e-02, 2.005236991749807240e-01, 5.445185561702594601e-01, -2.702915249999392477e-01, -6.411776696660715924e-01, 3.622272302651488585e-01, 1.937936949763828798e-01, -4.782450656685640067e-01, -6.598100731844556144e-01, 5.099406648072292159e-01, 2.822548587939527898e-01, -8.003100016746386158e-01, -1.853332650916895141e-01, 6.566179372373630585e-01, -2.172585792978082575e-01, -8.192152163396275721e-01, 2.149404495288854411e-01, 4.668830405544517337e-01, -6.521960594398610311e-01, -5.515271465584986599e-01, 5.457103298854016904e-01, 5.421559914318384993e-02, -8.517470530266266771e-01, -7.294089855522933874e-02
2.631245805419109574e-01, 3.644943987375736660e-01, 2.956849339085785289e-01, -3.228239130040226890e-01, -4.822273729027189149e-02, 4.266648624517421218e-01, -4.139046402434418681e-01, -6.675302947133697762e-01, 4.553434875106217028e-01, 4.900483011867837746e-01, -6.616434799915916765e-01, -2.728848767365426031e-01, 7.205555650604329454e-01, -4.315610556647128671e-02, -7.641790710755134164e-01, 2.040768630154943530e-01, 6.477909942480014616e-01, -4.957460419153916775e-01, -5.671253473288245806e-01, 6.097004316210360431e-01, 3.000278504863279627e-01, -7.771146497272735099e-01, -8.429325780614430053e-02, 7.658770121435873879e-01
... 78 more rows
